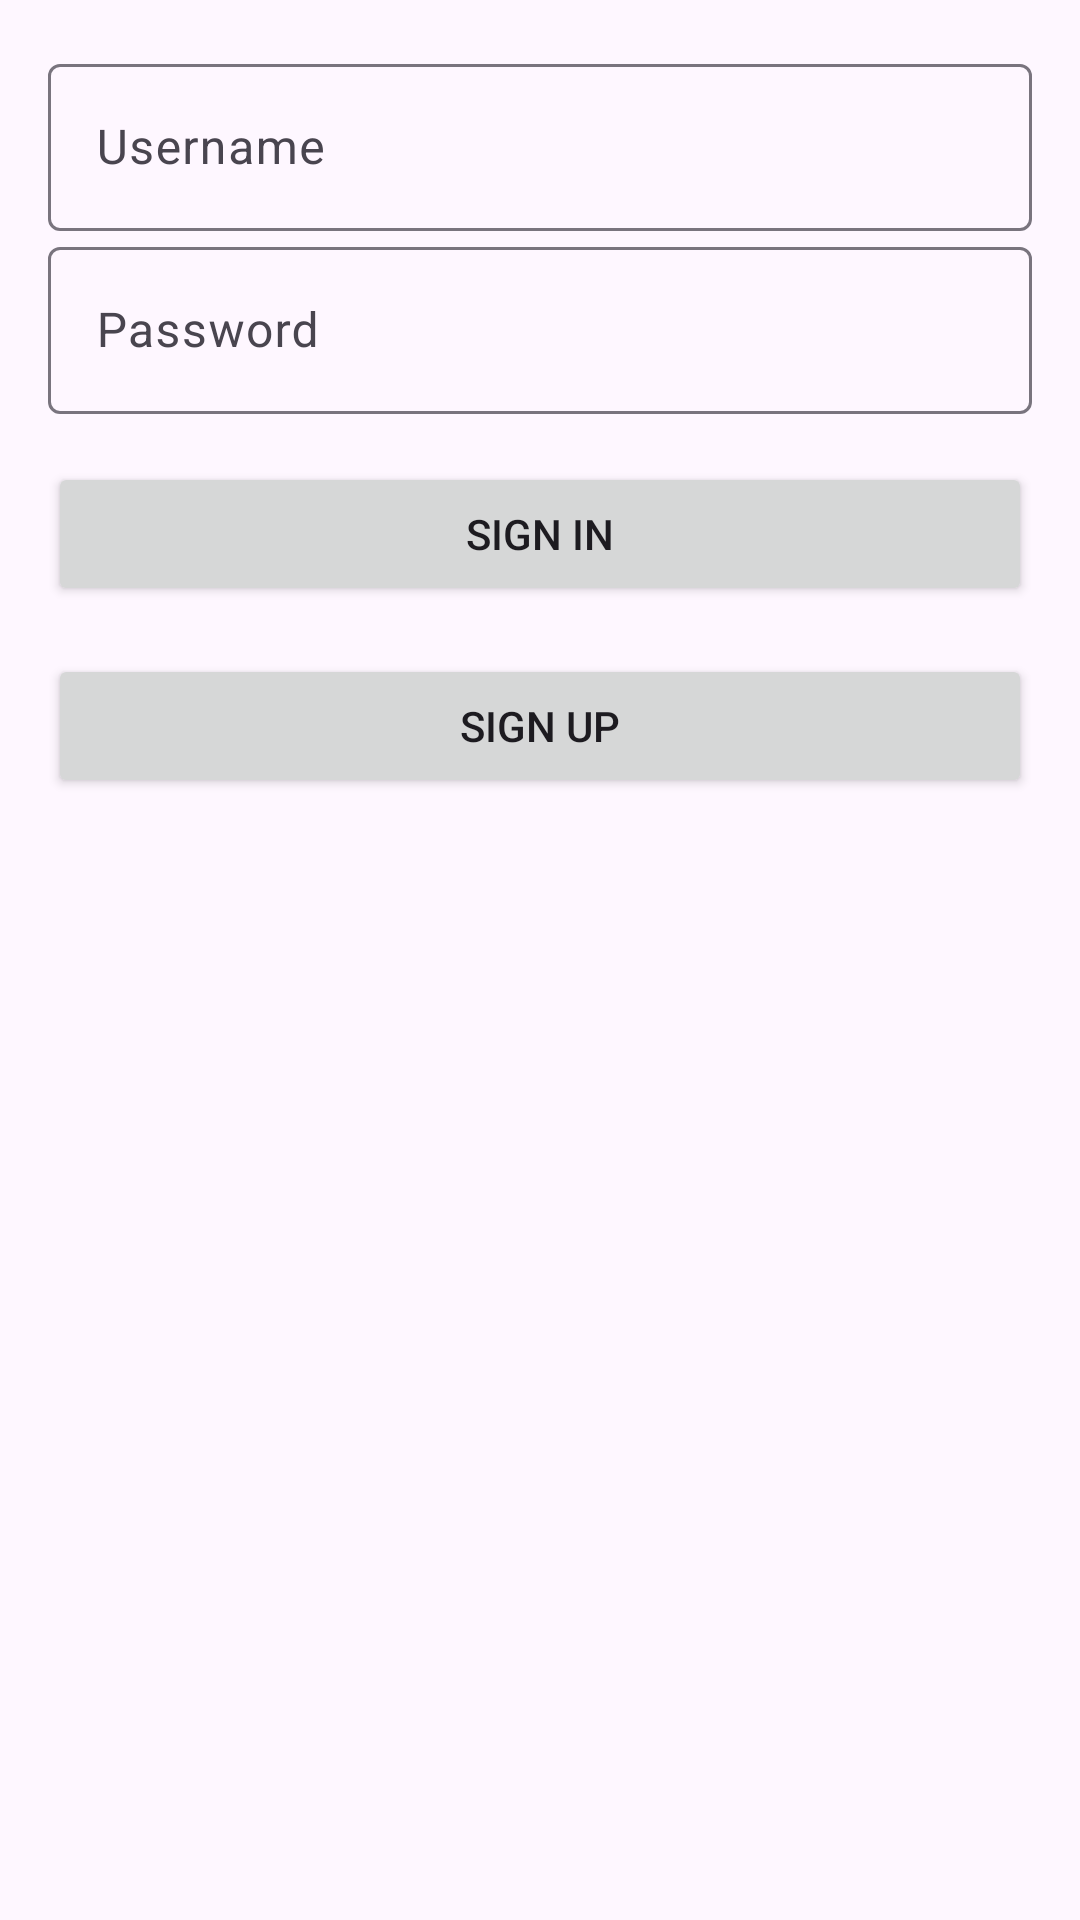

Produce the Android XML layout that renders to this screen, including the resource entries it uses.
<!-- AndroidManifest.xml: application theme Theme.TP1ClientAndroid -->
<!-- res/layout/activity_connexion.xml -->
<?xml version="1.0" encoding="utf-8"?>
<LinearLayout xmlns:android="http://schemas.android.com/apk/res/android"
    android:layout_width="match_parent"
    android:layout_height="match_parent"
    android:orientation="vertical"
    android:padding="16dp">

    <com.google.android.material.textfield.TextInputLayout
        android:id="@+id/text_input_layout_username"
        android:layout_width="match_parent"
        android:layout_height="wrap_content"
        android:hint="@string/username">

        <com.google.android.material.textfield.TextInputEditText
            android:id="@+id/edit_text_username"
            android:layout_width="match_parent"
            android:layout_height="wrap_content"
            android:inputType="text" />

    </com.google.android.material.textfield.TextInputLayout>

    <com.google.android.material.textfield.TextInputLayout
        android:id="@+id/text_input_layout_password"
        android:layout_width="match_parent"
        android:layout_height="wrap_content"
        android:hint="@string/password">

        <com.google.android.material.textfield.TextInputEditText
            android:id="@+id/edit_text_password"
            android:layout_width="match_parent"
            android:layout_height="wrap_content"
            android:inputType="textPassword" />

    </com.google.android.material.textfield.TextInputLayout>

    <Button
        android:id="@+id/button_sign_in"
        android:layout_width="match_parent"
        android:layout_height="wrap_content"
        android:text="@string/signin"
        android:layout_marginTop="16dp" />

    <Button
        android:id="@+id/button_sign_up"
        android:layout_width="match_parent"
        android:layout_height="wrap_content"
        android:text="@string/signup"
        android:layout_marginTop="16dp" />

    <ProgressBar
        android:id="@+id/progressBar"
        style="@android:style/Widget.Material.ProgressBar.Horizontal"
        android:layout_width="match_parent"
        android:layout_height="40dp"
        android:indeterminate="true"
        android:visibility="gone"
        />

</LinearLayout>
<!-- resources referenced by this layout -->
<resources>
  <string name="password">Password</string>
  <string name="signin">Sign in</string>
  <string name="signup">Sign up</string>
  <string name="username">Username</string>
  <style name="Theme.TP1ClientAndroid" parent="Base.Theme.TP1ClientAndroid" />
  <style name="Base.Theme.TP1ClientAndroid" parent="Theme.Material3.DayNight.NoActionBar">
          
          
      </style>
</resources>
